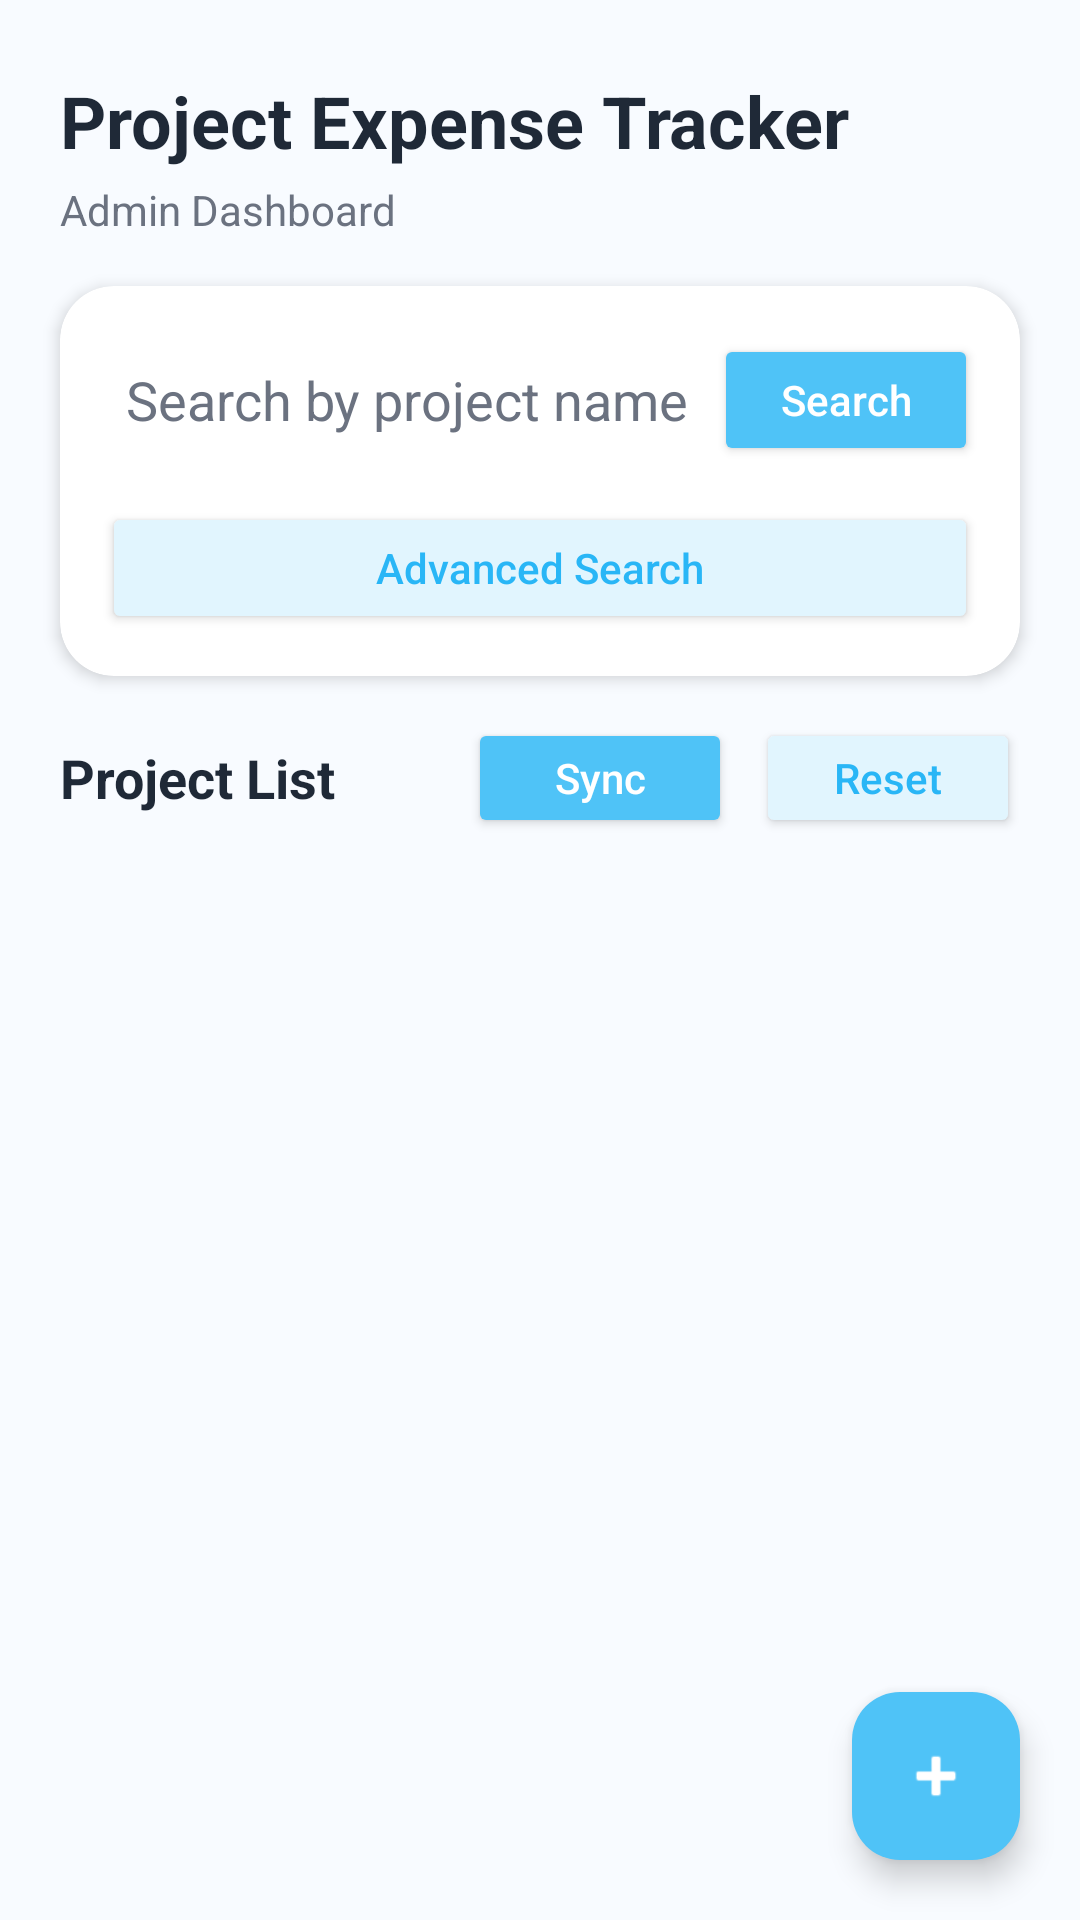

Write the Android layout XML for this screen, with the resource values it uses.
<!-- AndroidManifest.xml: application theme Theme.COMP1786 -->
<!-- res/layout/activity_main.xml -->
<?xml version="1.0" encoding="utf-8"?>
<androidx.constraintlayout.widget.ConstraintLayout xmlns:android="http://schemas.android.com/apk/res/android"
    xmlns:app="http://schemas.android.com/apk/res-auto"
    xmlns:tools="http://schemas.android.com/tools"
    android:layout_width="match_parent"
    android:layout_height="match_parent"
    android:background="@color/background_light"
    tools:context=".ui.MainActivity">

    <LinearLayout
        android:id="@+id/headerContainer"
        android:layout_width="0dp"
        android:layout_height="wrap_content"
        android:orientation="vertical"
        android:paddingStart="20dp"
        android:paddingTop="24dp"
        android:paddingEnd="20dp"
        app:layout_constraintEnd_toEndOf="parent"
        app:layout_constraintStart_toStartOf="parent"
        app:layout_constraintTop_toTopOf="parent">

        <TextView
            android:id="@+id/tvTitle"
            android:layout_width="wrap_content"
            android:layout_height="wrap_content"
            android:text="Project Expense Tracker"
            android:textColor="@color/blue_text"
            android:textSize="24sp"
            android:textStyle="bold" />

        <TextView
            android:id="@+id/tvSubtitle"
            android:layout_width="wrap_content"
            android:layout_height="wrap_content"
            android:layout_marginTop="4dp"
            android:text="Admin Dashboard"
            android:textColor="@color/blue_subtext"
            android:textSize="14sp" />
    </LinearLayout>

    <androidx.cardview.widget.CardView
        android:id="@+id/searchCard"
        android:layout_width="0dp"
        android:layout_height="wrap_content"
        android:layout_marginStart="20dp"
        android:layout_marginTop="16dp"
        android:layout_marginEnd="20dp"
        app:cardBackgroundColor="@color/white"
        app:cardCornerRadius="18dp"
        app:cardElevation="3dp"
        app:layout_constraintEnd_toEndOf="parent"
        app:layout_constraintStart_toStartOf="parent"
        app:layout_constraintTop_toBottomOf="@id/headerContainer">

        <LinearLayout
            android:layout_width="match_parent"
            android:layout_height="wrap_content"
            android:orientation="vertical"
            android:padding="14dp">

            <LinearLayout
                android:layout_width="match_parent"
                android:layout_height="wrap_content"
                android:gravity="center_vertical"
                android:orientation="horizontal">

                <EditText
                    android:id="@+id/etSearch"
                    android:layout_width="0dp"
                    android:layout_height="48dp"
                    android:layout_weight="1"
                    android:background="@android:color/transparent"
                    android:hint="Search by project name or description"
                    android:inputType="text"
                    android:paddingStart="8dp"
                    android:textColor="@color/blue_text"
                    android:textColorHint="@color/blue_subtext" />

                <Button
                    android:id="@+id/btnSearch"
                    android:layout_width="wrap_content"
                    android:layout_height="44dp"
                    android:layout_marginStart="8dp"
                    android:backgroundTint="@color/blue_primary"
                    android:text="Search"
                    android:textAllCaps="false"
                    android:textColor="@color/white" />
            </LinearLayout>

            <Button
                android:id="@+id/btnAdvancedSearch"
                android:layout_width="match_parent"
                android:layout_height="44dp"
                android:layout_marginTop="10dp"
                android:backgroundTint="@color/blue_accent"
                android:text="Advanced Search"
                android:textAllCaps="false"
                android:textColor="@color/blue_primary_dark" />

        </LinearLayout>
    </androidx.cardview.widget.CardView>

    <LinearLayout
        android:id="@+id/actionBar"
        android:layout_width="0dp"
        android:layout_height="wrap_content"
        android:layout_marginStart="20dp"
        android:layout_marginTop="14dp"
        android:layout_marginEnd="20dp"
        android:gravity="center_vertical"
        android:orientation="horizontal"
        app:layout_constraintEnd_toEndOf="parent"
        app:layout_constraintStart_toStartOf="parent"
        app:layout_constraintTop_toBottomOf="@id/searchCard">

        <TextView
            android:id="@+id/tvSectionLabel"
            android:layout_width="0dp"
            android:layout_height="wrap_content"
            android:layout_weight="1"
            android:text="Project List"
            android:textColor="@color/blue_text"
            android:textSize="18sp"
            android:textStyle="bold" />

        <Button
            android:id="@+id/btnSync"
            android:layout_width="wrap_content"
            android:layout_height="40dp"
            android:layout_marginEnd="8dp"
            android:backgroundTint="@color/blue_primary"
            android:text="Sync"
            android:textAllCaps="false"
            android:textColor="@color/white" />

        <Button
            android:id="@+id/btnReset"
            android:layout_width="wrap_content"
            android:layout_height="40dp"
            android:backgroundTint="@color/blue_accent"
            android:text="Reset"
            android:textAllCaps="false"
            android:textColor="@color/blue_primary_dark" />
    </LinearLayout>

    <androidx.recyclerview.widget.RecyclerView
        android:id="@+id/recyclerProjects"
        android:layout_width="0dp"
        android:layout_height="0dp"
        android:layout_marginStart="12dp"
        android:layout_marginTop="8dp"
        android:layout_marginEnd="12dp"
        android:clipToPadding="false"
        android:paddingBottom="88dp"
        app:layout_constraintBottom_toBottomOf="parent"
        app:layout_constraintEnd_toEndOf="parent"
        app:layout_constraintStart_toStartOf="parent"
        app:layout_constraintTop_toBottomOf="@id/actionBar" />

    <ProgressBar
        android:id="@+id/progressBarProjects"
        style="?android:attr/progressBarStyleLarge"
        android:layout_width="wrap_content"
        android:layout_height="wrap_content"
        android:visibility="gone"
        app:layout_constraintBottom_toBottomOf="@id/recyclerProjects"
        app:layout_constraintEnd_toEndOf="@id/recyclerProjects"
        app:layout_constraintStart_toStartOf="@id/recyclerProjects"
        app:layout_constraintTop_toTopOf="@id/recyclerProjects" />

    <TextView
        android:id="@+id/tvEmptyProjects"
        android:layout_width="wrap_content"
        android:layout_height="wrap_content"
        android:gravity="center"
        android:text="No projects available.\nTap + to add a new project."
        android:textAlignment="center"
        android:textColor="@color/blue_subtext"
        android:textSize="16sp"
        android:visibility="gone"
        app:layout_constraintBottom_toBottomOf="@id/recyclerProjects"
        app:layout_constraintEnd_toEndOf="@id/recyclerProjects"
        app:layout_constraintStart_toStartOf="@id/recyclerProjects"
        app:layout_constraintTop_toTopOf="@id/recyclerProjects" />

    <com.google.android.material.floatingactionbutton.FloatingActionButton
        android:id="@+id/fabAddProject"
        android:layout_width="wrap_content"
        android:layout_height="wrap_content"
        android:layout_marginEnd="20dp"
        android:layout_marginBottom="20dp"
        android:contentDescription="Add Project"
        android:src="@android:drawable/ic_input_add"
        app:backgroundTint="@color/blue_primary"
        app:layout_constraintBottom_toBottomOf="parent"
        app:layout_constraintEnd_toEndOf="parent"
        app:tint="@color/white" />

</androidx.constraintlayout.widget.ConstraintLayout>
<!-- resources referenced by this layout -->
<resources>
  <color name="background_light">#F8FBFF</color>
  <color name="blue_accent">#E1F5FE</color>
  <color name="blue_primary">#4FC3F7</color>
  <color name="blue_primary_dark">#29B6F6</color>
  <color name="blue_subtext">#6B7280</color>
  <color name="blue_text">#1F2937</color>
  <color name="white">#FFFFFF</color>
  <style name="Theme.COMP1786" parent="Theme.Material3.Light.NoActionBar">
          <item name="colorPrimary">@color/blue_primary</item>
          <item name="colorPrimaryVariant">@color/blue_primary_dark</item>
          <item name="colorSecondary">@color/blue_primary</item>
          <item name="android:statusBarColor">@color/blue_primary_dark</item>
          <item name="android:navigationBarColor">@color/white</item>
          <item name="android:windowBackground">@color/background_light</item>
      </style>
</resources>
